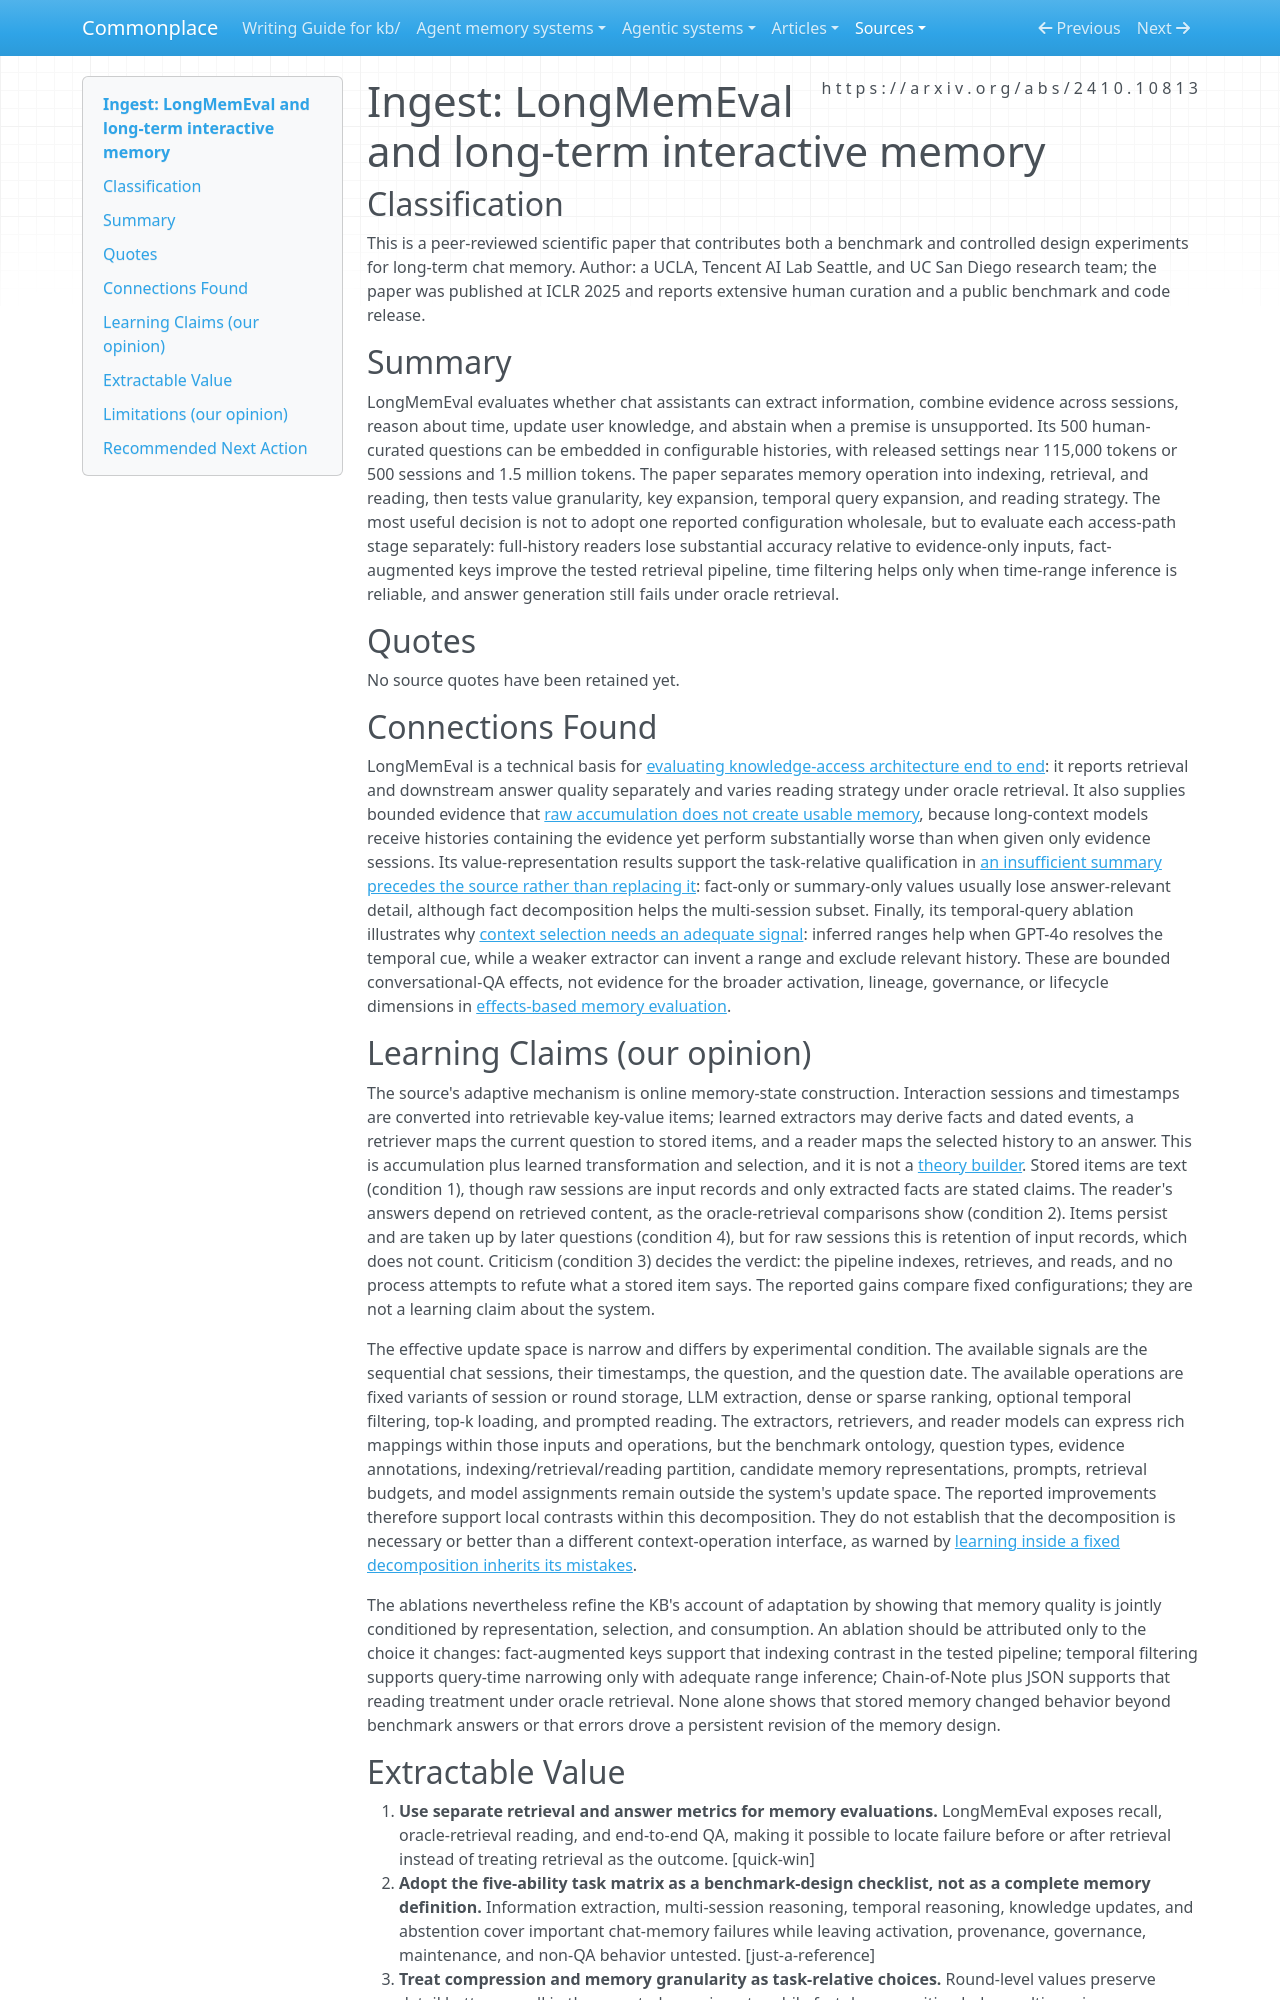

repository: zby/commonplace · page: sources/longmemeval-benchmarking-chat-assistants-long-term-memory.ingest/index.html · generator: mkdocs

---
description: "LongMemEval supplies a scalable chat-memory benchmark and bounded evidence that retrieval, representation, temporal selection, and reading fail independently."
source: https://arxiv.org/abs/2410.10813
captured: "2026-09-17"
capture: pdftotext
capture_scope: full-source
doi: "10.48550/arXiv.2410.10813"
genre: scientific-paper
snapshot_sha256: 029a9e567738945c2c4b4dddb1e2edd4ecd47352f3761dbe01ec74056d2520e1
ingested: "2026-09-17"
type: types/ingest-report.md
domains: [agent-memory, context-engineering, memory-evaluation, retrieval]
learning_claims: true
---

# Ingest: LongMemEval and long-term interactive memory

## Classification

This is a peer-reviewed scientific paper that contributes both a benchmark and controlled design experiments for long-term chat memory. Author: a UCLA, Tencent AI Lab Seattle, and UC San Diego research team; the paper was published at ICLR 2025 and reports extensive human curation and a public benchmark and code release.

## Summary

LongMemEval evaluates whether chat assistants can extract information, combine evidence across sessions, reason about time, update user knowledge, and abstain when a premise is unsupported. Its 500 human-curated questions can be embedded in configurable histories, with released settings near 115,000 tokens or 500 sessions and 1.5 million tokens. The paper separates memory operation into indexing, retrieval, and reading, then tests value granularity, key expansion, temporal query expansion, and reading strategy. The most useful decision is not to adopt one reported configuration wholesale, but to evaluate each access-path stage separately: full-history readers lose substantial accuracy relative to evidence-only inputs, fact-augmented keys improve the tested retrieval pipeline, time filtering helps only when time-range inference is reliable, and answer generation still fails under oracle retrieval.

## Quotes

No source quotes have been retained yet.

## Connections Found

LongMemEval is a technical basis for [evaluating knowledge-access architecture end to end](../theory/knowledge-access-architecture-must-be-evaluated-end-to-end.md): it reports retrieval and downstream answer quality separately and varies reading strategy under oracle retrieval. It also supplies bounded evidence that [raw accumulation does not create usable memory](../theory/raw-accumulation-does-not-create-usable-memory.md), because long-context models receive histories containing the evidence yet perform substantially worse than when given only evidence sessions. Its value-representation results support the task-relative qualification in [an insufficient summary precedes the source rather than replacing it](../theory/an-insufficient-summary-precedes-the-source-rather-than-replacing.md): fact-only or summary-only values usually lose answer-relevant detail, although fact decomposition helps the multi-session subset. Finally, its temporal-query ablation illustrates why [context selection needs an adequate signal](../theory/rule-based-context-selection-needs-a-pre-existing-signal.md): inferred ranges help when GPT-4o resolves the temporal cue, while a weaker extractor can invent a range and exclude relevant history. These are bounded conversational-QA effects, not evidence for the broader activation, lineage, governance, or lifecycle dimensions in [effects-based memory evaluation](../theory/agent-memory-requirements/evaluate-memory-by-effects.md).

## Learning Claims (our opinion)

The source's adaptive mechanism is online memory-state construction. Interaction sessions and timestamps are converted into retrievable key-value items; learned extractors may derive facts and dated events, a retriever maps the current question to stored items, and a reader maps the selected history to an answer. This is accumulation plus learned transformation and selection, and it is not a [theory builder](../theory/definitions/theory-builder.md). Stored items are text (condition 1), though raw sessions are input records and only extracted facts are stated claims. The reader's answers depend on retrieved content, as the oracle-retrieval comparisons show (condition 2). Items persist and are taken up by later questions (condition 4), but for raw sessions this is retention of input records, which does not count. Criticism (condition 3) decides the verdict: the pipeline indexes, retrieves, and reads, and no process attempts to refute what a stored item says. The reported gains compare fixed configurations; they are not a learning claim about the system.

The effective update space is narrow and differs by experimental condition. The available signals are the sequential chat sessions, their timestamps, the question, and the question date. The available operations are fixed variants of session or round storage, LLM extraction, dense or sparse ranking, optional temporal filtering, top-k loading, and prompted reading. The extractors, retrievers, and reader models can express rich mappings within those inputs and operations, but the benchmark ontology, question types, evidence annotations, indexing/retrieval/reading partition, candidate memory representations, prompts, retrieval budgets, and model assignments remain outside the system's update space. The reported improvements therefore support local contrasts within this decomposition. They do not establish that the decomposition is necessary or better than a different context-operation interface, as warned by [learning inside a fixed decomposition inherits its mistakes](../theory/learning-inside-a-fixed-decomposition-inherits-its-mistakes.md).

The ablations nevertheless refine the KB's account of adaptation by showing that memory quality is jointly conditioned by representation, selection, and consumption. An ablation should be attributed only to the choice it changes: fact-augmented keys support that indexing contrast in the tested pipeline; temporal filtering supports query-time narrowing only with adequate range inference; Chain-of-Note plus JSON supports that reading treatment under oracle retrieval. None alone shows that stored memory changed behavior beyond benchmark answers or that errors drove a persistent revision of the memory design.
